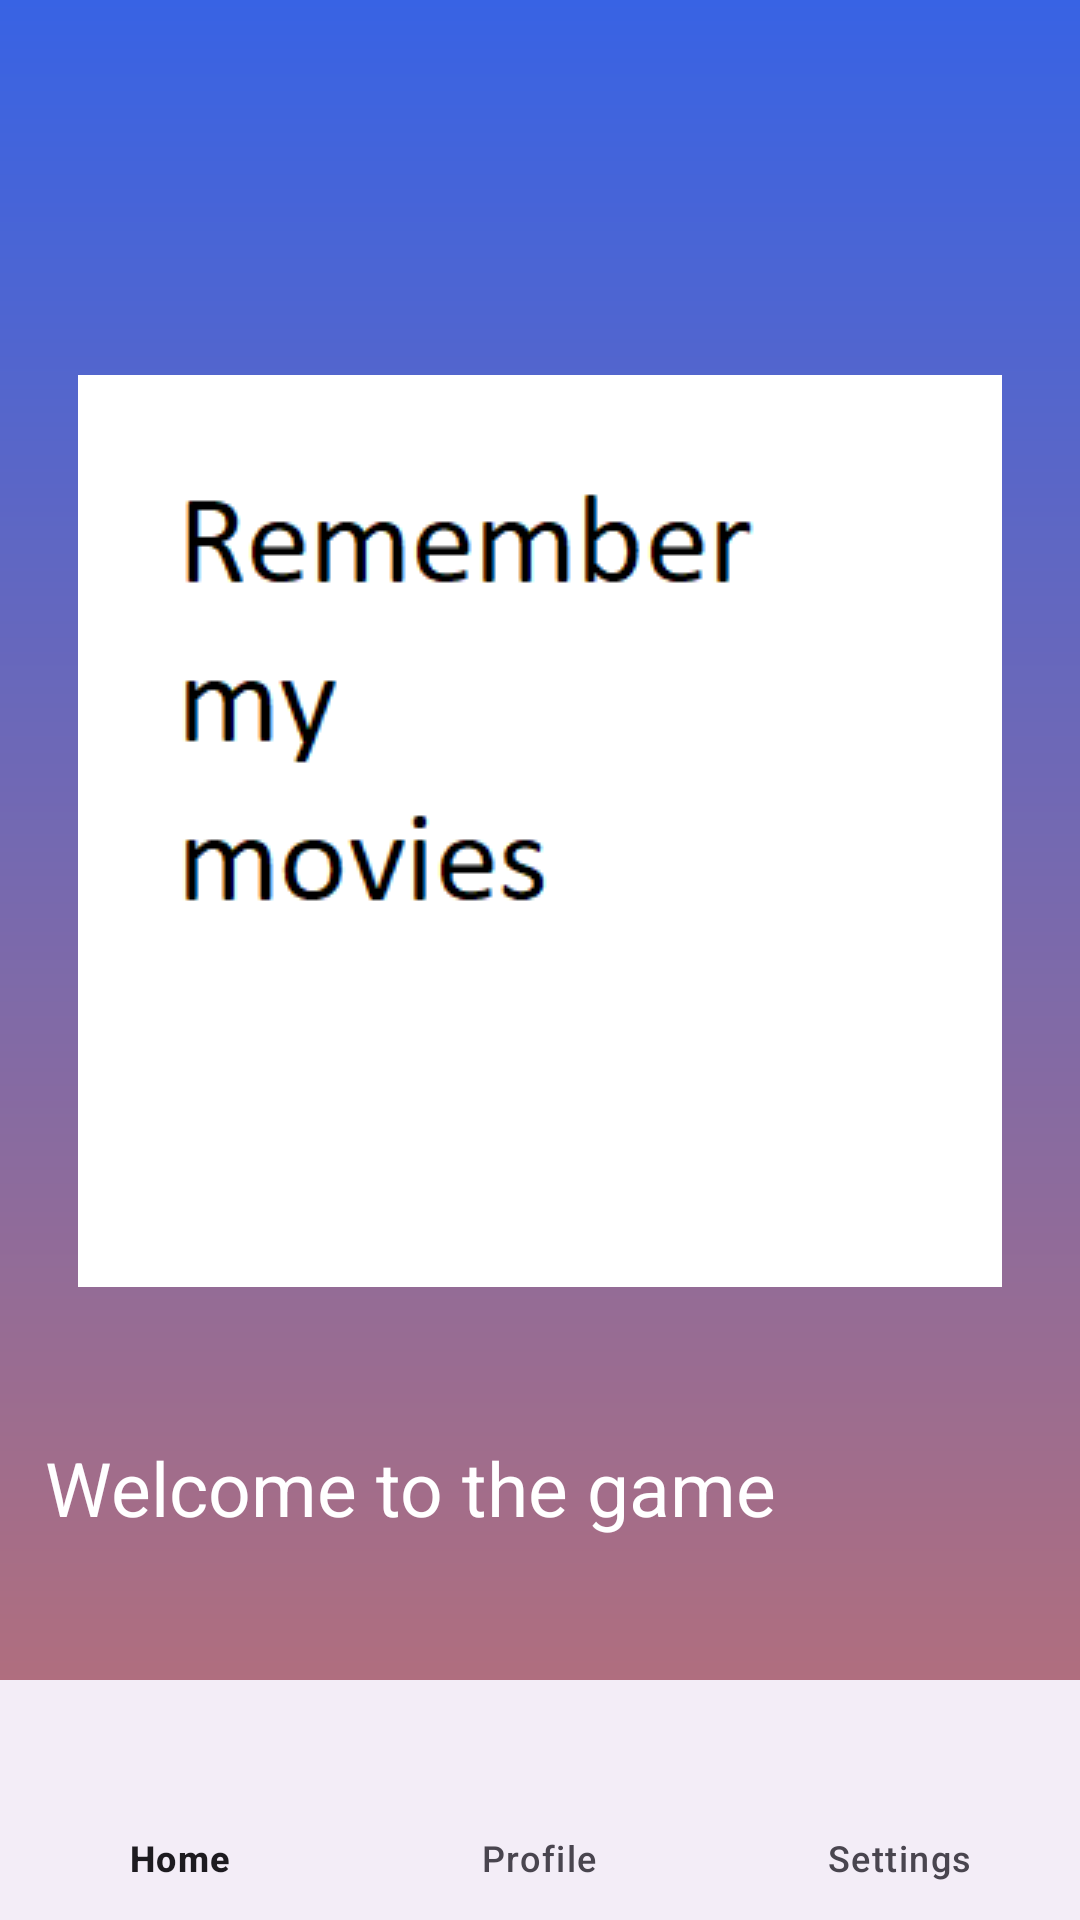

Layout XML and referenced resources for this Android screen:
<!-- AndroidManifest.xml: application theme Theme.RememberMyMovies -->
<!-- res/layout/activity_welcome_dashboard.xml -->
<?xml version="1.0" encoding="utf-8"?>
<androidx.constraintlayout.widget.ConstraintLayout xmlns:android="http://schemas.android.com/apk/res/android"
    xmlns:app="http://schemas.android.com/apk/res-auto"
    xmlns:tools="http://schemas.android.com/tools"
    android:id="@+id/main"
    android:layout_width="match_parent"
    android:background="@drawable/login_page"
    android:layout_height="match_parent"
    tools:context=".WelcomeDashboard">

    <LinearLayout
        android:layout_width="match_parent"
        android:layout_height="wrap_content"
        android:gravity="center"
        android:orientation="vertical"
        android:paddingLeft="15dp"
        android:paddingRight="15dp"
        app:layout_constraintBottom_toBottomOf="parent"
        app:layout_constraintTop_toTopOf="parent"
        app:layout_constraintVertical_bias="0.495"
        tools:ignore="MissingConstraints,UseCompoundDrawables,UselessLeaf"
        tools:layout_editor_absoluteX="3dp">

        <ImageView
            android:id="@+id/splash"
            android:layout_width="match_parent"
            android:layout_height="wrap_content"
            android:contentDescription="@string/splash"
            android:src="@drawable/remember_my_movies"
            tools:ignore="MissingConstraints"
            tools:layout_editor_absoluteX="24dp"
            tools:layout_editor_absoluteY="126dp" />

        <TextView
            android:layout_width="match_parent"
            android:layout_height="wrap_content"
            android:layout_marginTop="50dp"
            android:text="@string/welcome_to_the_game"
            android:textSize="25sp"
            android:textColor="@color/white"
            />


    </LinearLayout>

    <com.google.android.material.bottomnavigation.BottomNavigationView
        android:layout_width="0dp"
        android:layout_height="wrap_content"
        android:id="@+id/bottom_navigation"
        app:layout_constraintBottom_toBottomOf="parent"
        app:layout_constraintEnd_toEndOf="parent"
        app:layout_constraintStart_toStartOf="parent"
        app:menu="@menu/bottom_nav"
        >

    </com.google.android.material.bottomnavigation.BottomNavigationView>


</androidx.constraintlayout.widget.ConstraintLayout>
<!-- resources referenced by this layout -->
<resources>
  <color name="white">#FFFFFFFF</color>
  <!-- drawable login_page (drawable) -->
  <?xml version="1.0" encoding="utf-8"?>
  <shape xmlns:android="http://schemas.android.com/apk/res/android">
      <gradient android:type="linear" android:angle="100" android:startColor="#3863E4"
          android:endColor="#C17070"/>
  </shape>
  <!-- drawable remember_my_movies: png bitmap (drawable, 3073 bytes) -->
  <string name="splash">splash</string>
  <string name="welcome_to_the_game">Welcome to the game</string>
  <style name="Theme.RememberMyMovies" parent="Base.Theme.RememberMyMovies" />
  <style name="Base.Theme.RememberMyMovies" parent="Theme.Material3.DayNight.NoActionBar">
          
          
      </style>
</resources>
